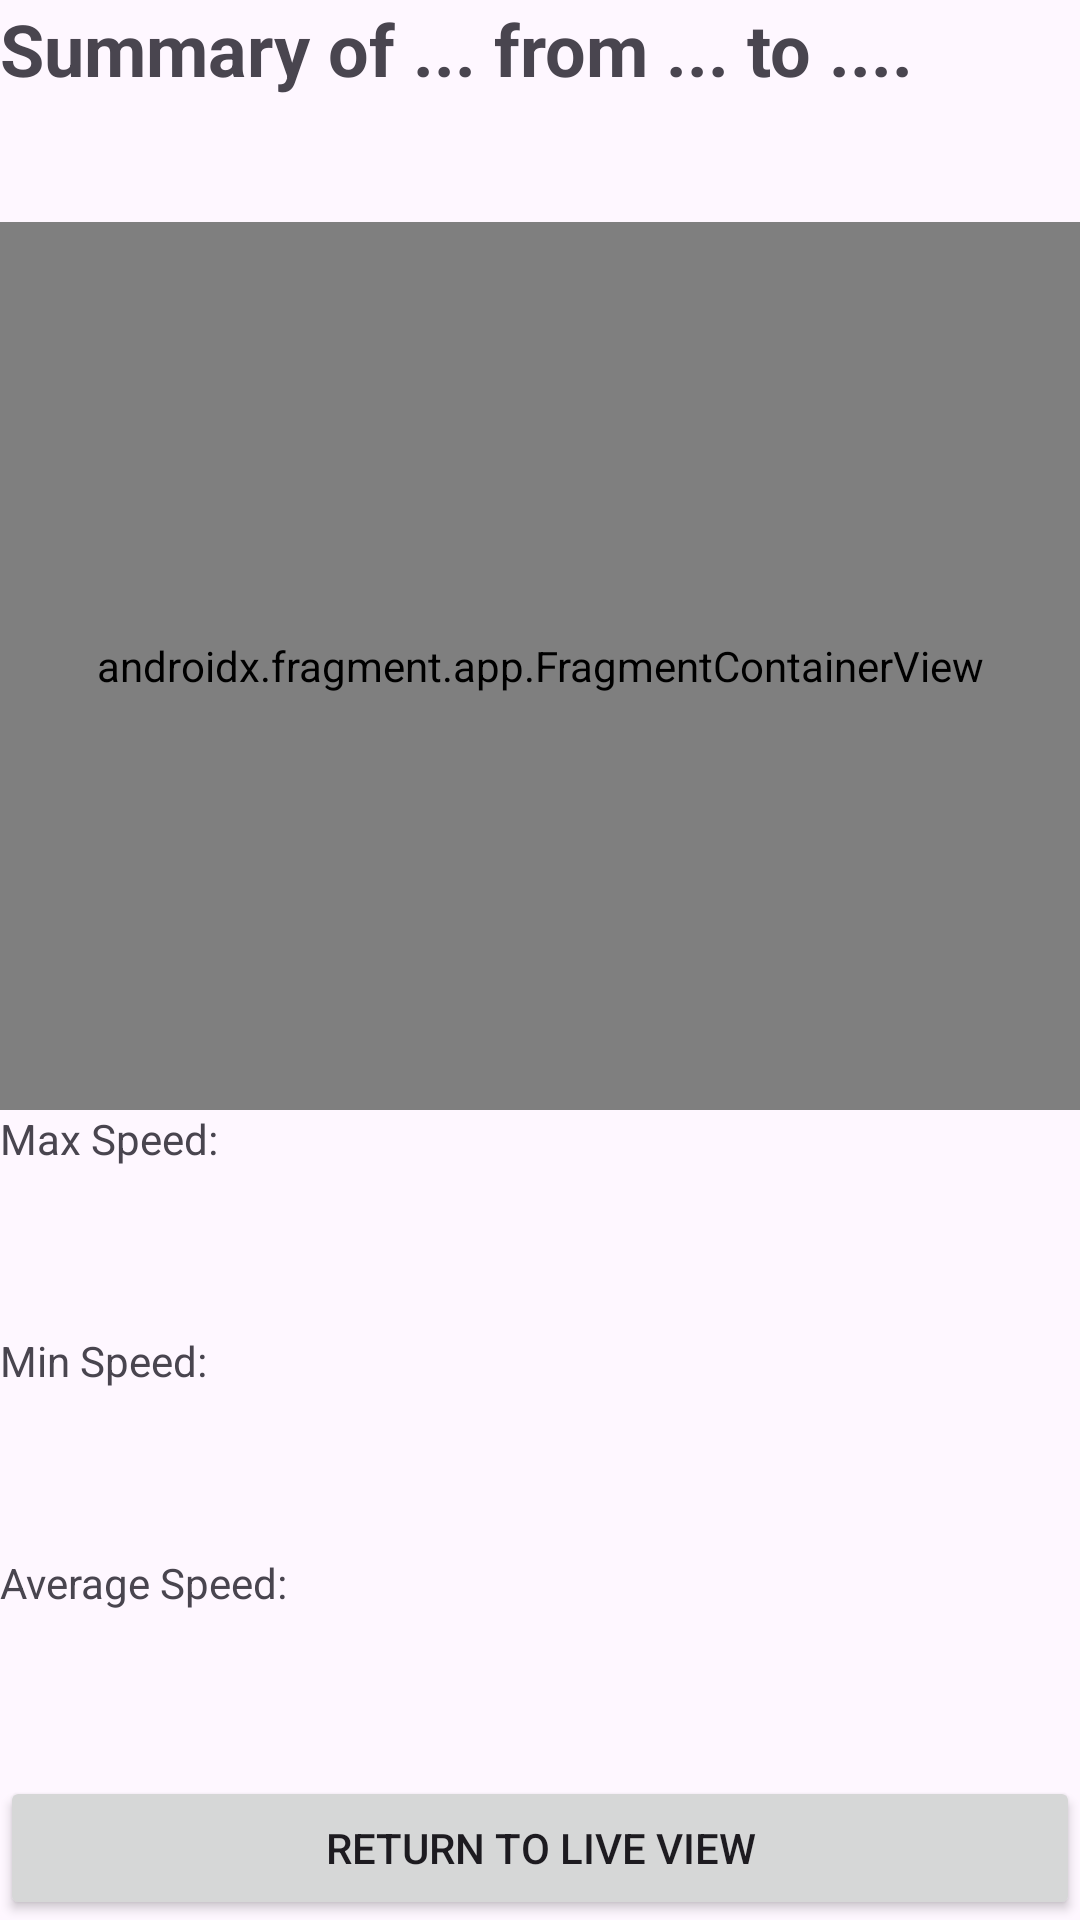

Android layout source for this screen:
<!-- AndroidManifest.xml: application theme Theme.LocationSubscriber -->
<!-- res/layout/activity_summary.xml -->
<?xml version="1.0" encoding="utf-8"?>
<LinearLayout
    xmlns:android="http://schemas.android.com/apk/res/android"
    android:layout_width="match_parent"
    android:layout_height="match_parent"
    android:orientation="vertical">
    <TextView
        android:id="@+id/sumText"
        android:layout_width="match_parent"
        android:layout_height="0dp"
        android:layout_weight="0.5"
        android:text="Summary of ... from ... to ...."
        android:textSize="24dp"
        android:textStyle="bold"
    />

    <androidx.fragment.app.FragmentContainerView
        android:id="@+id/Smap"
        android:layout_width="match_parent"
        android:layout_height="0dp"
        android:name="com.google.android.gms.maps.SupportMapFragment"
        android:layout_weight="2"
    />

    <TextView
        android:id="@+id/maxSpeedSum"
        android:layout_width="match_parent"
        android:layout_height="0dp"
        android:layout_weight="0.5"
        android:text="Max Speed: "
    />

    <TextView
        android:id="@+id/minSpeedSum"
        android:layout_width="match_parent"
        android:layout_height="0dp"
        android:layout_weight="0.5"
        android:text="Min Speed: "
    />

    <TextView
        android:id="@+id/avgSpeedSum"
        android:layout_width="match_parent"
        android:layout_height="0dp"
        android:layout_weight="0.5"
        android:text="Average Speed: "
    />


    <Button
        android:id="@+id/btn_return"
        android:layout_width="match_parent"
        android:layout_height="wrap_content"
        android:text="Return to Live View"
    />
</LinearLayout>
<!-- resources referenced by this layout -->
<resources>
  <style name="Theme.LocationSubscriber" parent="Base.Theme.LocationSubscriber" />
  <style name="Base.Theme.LocationSubscriber" parent="Theme.Material3.DayNight.NoActionBar">
          
          
      </style>
</resources>
